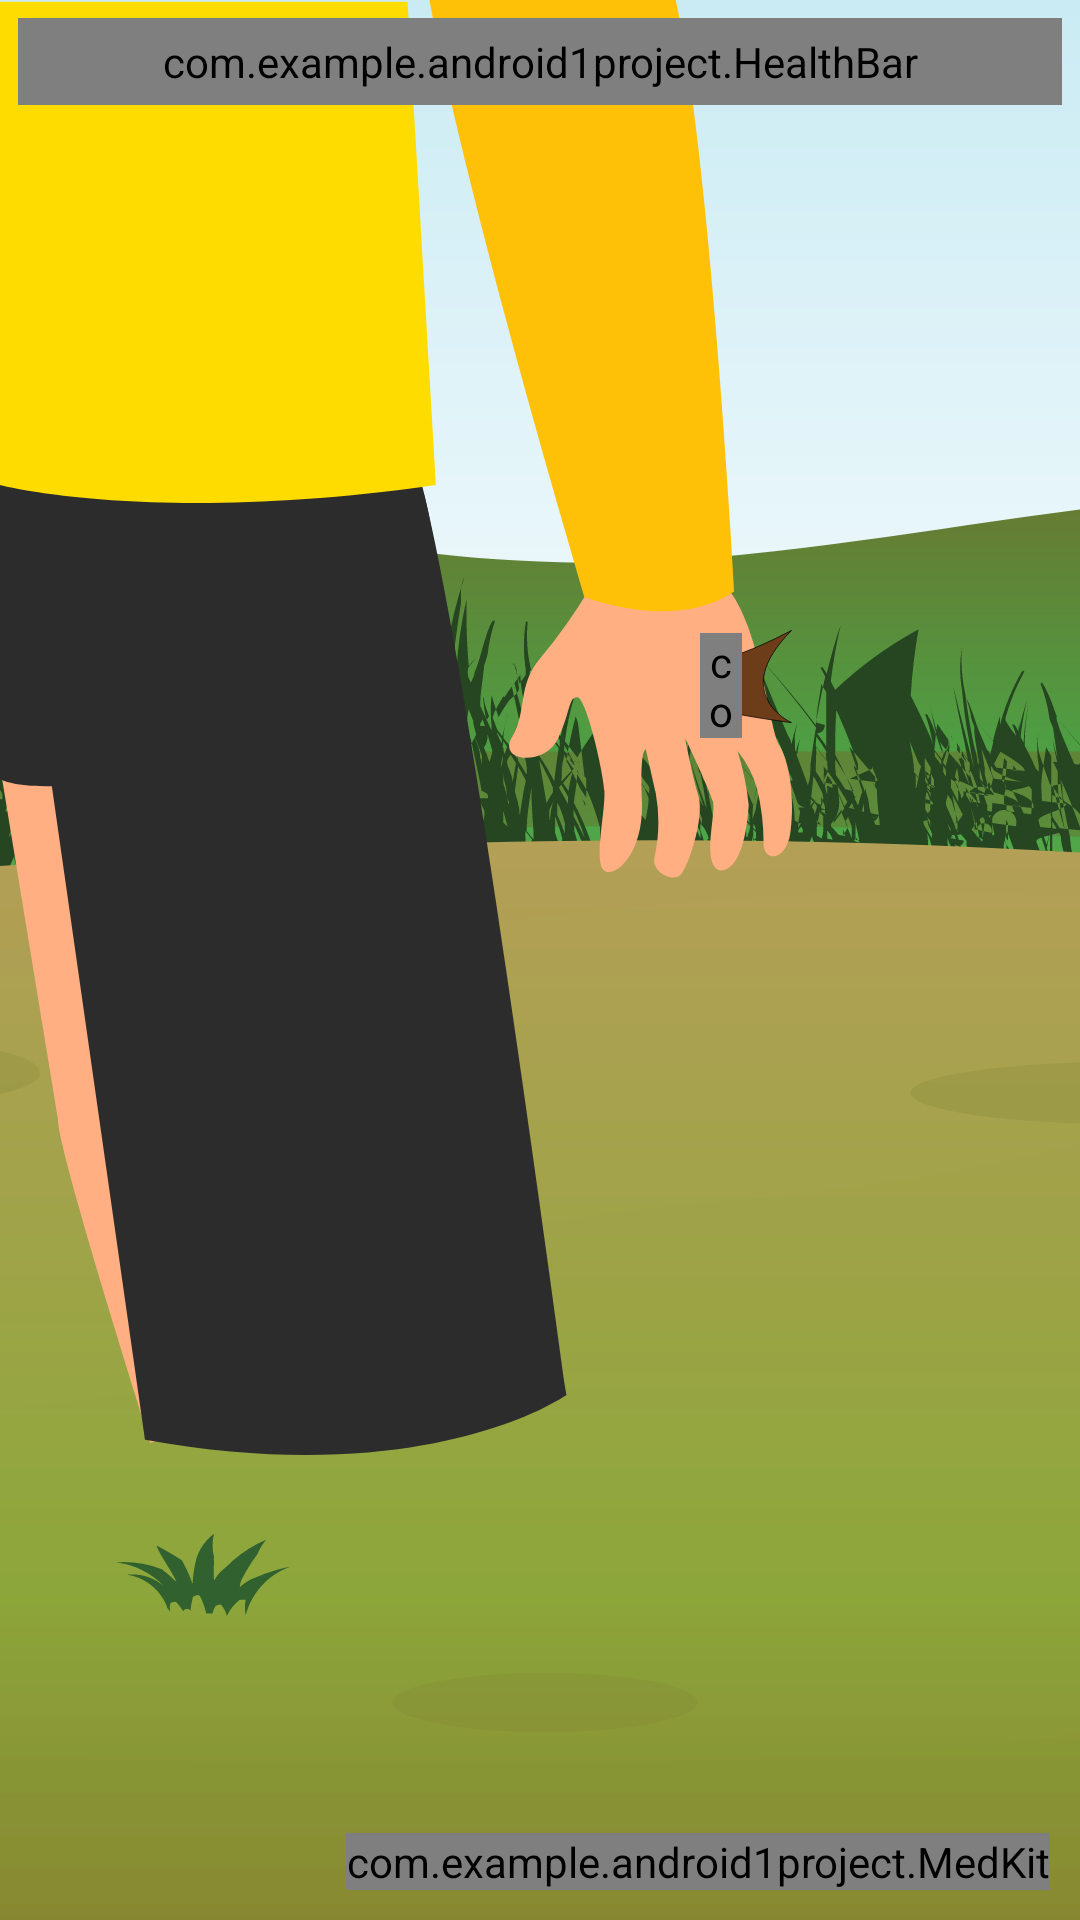

This screen was rendered from an Android layout file. Write that file and the resources it references.
<!-- AndroidManifest.xml: application theme AppTheme -->
<!-- res/layout/activity_option_4_zoom.xml -->
<?xml version="1.0" encoding="utf-8"?>
<RelativeLayout xmlns:android="http://schemas.android.com/apk/res/android"
    android:layout_width="match_parent"
    android:layout_height="match_parent"
    xmlns:app="http://schemas.android.com/apk/res-auto"
    android:background="@drawable/nature_bg_zoom"
    android:layoutDirection="ltr">

    <ImageView
        android:id="@+id/white_bg_4"
        android:layout_width="match_parent"
        android:layout_height="match_parent"
        android:background="@color/colorWhite"
        android:visibility="invisible"/>

    <ImageView
        android:id="@+id/victim_4z"
        android:layout_width="wrap_content"
        android:layout_height="wrap_content"
        android:src="@drawable/ic_girl_2_zoom"
        android:scaleType="centerCrop"
        android:visibility="visible"/>

    <ImageView
        android:id="@+id/bee_splinter"
        android:layout_width="wrap_content"
        android:layout_height="wrap_content"
        android:layout_alignEnd="@id/victim_4z"
        android:layout_alignTop="@id/victim_4z"
        android:layout_marginTop="210dp"
        android:src="@drawable/ic_splinter"
        android:visibility="visible"/>

    <ImageView
        android:id="@+id/girl_2_wound"
        android:layout_width="wrap_content"
        android:layout_height="wrap_content"
        android:layout_alignEnd="@id/victim_4z"
        android:layout_alignTop="@id/victim_4z"
        android:layout_marginTop="205dp"
        android:layout_marginEnd="20dp"
        android:src="@drawable/ic_girl_2_wound"
        android:visibility="visible"/>

    <com.example.android1project.OintmentWidget
        android:id="@+id/ointment_apply"
        android:layout_width="14dp"
        android:layout_height="35dp"
        android:layout_alignTop="@id/girl2_used_band_aid"
        android:layout_alignStart="@id/girl2_used_band_aid"/>

    <ImageView
        android:id="@+id/girl2_used_band_aid"
        android:layout_width="13.5dp"
        android:layout_height="35dp"
        android:layout_alignEnd="@id/victim_4z"
        android:layout_alignTop="@id/victim_4z"
        android:layout_marginTop="211dp"
        android:layout_marginEnd="17dp"
        android:src="@drawable/ic_band_aid_used_vertical"
        android:visibility="invisible"/>

    <ImageView
        android:id="@+id/girl_2_thigh"
        android:layout_width="100dp"
        android:layout_height="250dp"
        android:layout_alignStart="@id/victim_4z"
        android:layout_alignTop="@id/victim_4z"
        android:layout_marginTop="205dp"
        android:layout_marginStart="50dp"
        android:visibility="invisible"/>

    <ImageView
        android:id="@+id/item4"
        android:layout_width="wrap_content"
        android:layout_height="wrap_content"
        android:src="@drawable/ic_tweezers_open"
        android:visibility="gone"/>

    <TextView
        android:id="@+id/epipen_guide"
        android:layout_width="wrap_content"
        android:layout_height="wrap_content"
        android:layout_below="@id/hp_bar4z"
        android:layout_margin="5dp"
        android:padding="20dp"
        android:layout_centerHorizontal="true"
        android:text="@string/epipen_guide_tv"
        android:textSize="20sp"
        android:textColor="@color/colorBlack"
        android:textAllCaps="false"
        android:background="@drawable/info_msg_background"
        android:gravity="center"
        android:visibility="gone"/>

    <com.example.android1project.MedKit
        android:id="@+id/first_aid_kit_4"
        android:layout_width="wrap_content"
        android:layout_height="wrap_content"
        android:layout_margin="10dp"
        android:layout_alignParentBottom="true"
        android:layout_alignParentEnd="true"
        android:src="@drawable/ic_first_aid_kit"/>

    <com.example.android1project.HealthBar
        android:id="@+id/hp_bar4z"
        android:layout_width="match_parent"
        android:layout_height="wrap_content"
        android:layout_alignParentEnd="true"
        android:layout_margin="6dp"
        android:padding="5dp"
        android:progress="100"
        style="@android:style/Widget.ProgressBar.Horizontal"
        android:background="@color/transparent"
        android:progressDrawable="@drawable/progress_drawable"/>

    <RelativeLayout
        android:id="@+id/open_book"
        android:layout_width="wrap_content"
        android:layout_height="wrap_content"
        android:background="@drawable/ic_book_open"
        android:layout_centerInParent="true"
        android:visibility="gone">
        <TextView
            android:layout_width="58dp"
            android:layout_height="wrap_content"
            android:layout_marginTop="20dp"
            android:layout_marginStart="47dp"
            android:text="@string/defibrillator_instruction_1"
            android:textSize="15sp"
            android:textStyle="italic|bold"
            android:textAllCaps="false"
            android:textColor="@color/colorBlack"/>
        <TextView
            android:layout_width="110dp"
            android:layout_height="wrap_content"
            android:layout_marginTop="74dp"
            android:layout_marginStart="47dp"
            android:text="@string/defibrillator_instruction_2"
            android:textSize="15sp"
            android:textStyle="italic|bold"
            android:textAllCaps="false"
            android:textColor="@color/colorBlack"/>
        <TextView
            android:layout_width="105dp"
            android:layout_height="wrap_content"
            android:layout_marginTop="147dp"
            android:layout_marginStart="50dp"
            android:text="@string/pen_instruction"
            android:textSize="15sp"
            android:textStyle="italic|bold"
            android:textAllCaps="false"
            android:textColor="@color/colorBlack"/>
        <TextView
            android:layout_width="110dp"
            android:layout_height="wrap_content"
            android:layout_marginTop="50dp"
            android:layout_marginStart="185dp"
            android:text="@string/epipen_instruction"
            android:textSize="15sp"
            android:textStyle="italic|bold"
            android:textAllCaps="false"
            android:textColor="@color/colorBlack"/>
        <TextView
            android:layout_width="110dp"
            android:layout_height="wrap_content"
            android:layout_marginTop="147dp"
            android:layout_marginStart="185dp"
            android:text="@string/ointment_instruction"
            android:textSize="15sp"
            android:textStyle="italic|bold"
            android:textAllCaps="false"
            android:textColor="@color/colorBlack"/>
        <ImageButton
            android:id="@+id/close_book_btn"
            android:layout_width="50dp"
            android:layout_height="50dp"
            android:layout_marginTop="212dp"
            android:layout_centerHorizontal="true"
            android:src="@drawable/ic_cancel_btn"
            android:background="@color/transparent"
            android:scaleType="centerCrop"/>
    </RelativeLayout>

    <com.airbnb.lottie.LottieAnimationView
        android:id="@+id/ekg_4"
        android:layout_width="wrap_content"
        android:layout_height="wrap_content"
        android:layout_below="@id/hp_bar4z"
        android:layout_alignParentEnd="true"
        android:layout_margin="30dp"
        app:lottie_autoPlay="false"
        app:lottie_loop="false"
        app:lottie_rawRes="@raw/ekg_normal"
        android:visibility="gone"/>

    <ImageButton
        android:id="@+id/play_pause_btn_4"
        android:layout_width="60dp"
        android:layout_height="60dp"
        android:layout_alignParentBottom="true"
        android:layout_margin="15dp"
        android:src="@drawable/ic_pause_btn"
        android:background="@color/transparent"
        android:scaleType="fitXY"/>

</RelativeLayout>
<!-- resources referenced by this layout -->
<resources>
  <color name="colorBlack">#000000</color>
  <color name="colorWhite">#FFFFFF</color>
  <color name="transparent">#00FFFFFF</color>
  <!-- drawable ic_splinter (drawable) -->
  <vector xmlns:android="http://schemas.android.com/apk/res/android"
      android:width="73.405dp"
      android:height="30.941dp"
      android:viewportWidth="73.405"
      android:viewportHeight="30.941">
    <path
        android:pathData="M0.074,9.748S19.088,23.687 73.237,30.817c0,-0 -21.113,-9.507 0,-30.66 -0.06,-0.073 0.044,-0 0,-0C24.974,25.533 0.074,9.748 0.074,9.748Z"
        android:strokeWidth="0.25"
        android:fillColor="#6d3d19"
        android:strokeColor="#000"/>
  </vector>
  <!-- drawable info_msg_background (drawable-v24) -->
  <?xml version="1.0" encoding="utf-8"?>
  <shape xmlns:android="http://schemas.android.com/apk/res/android"
      android:shape="rectangle">
  
      <solid android:color="@color/colorAccent"/>
  
      <corners android:radius="50dp"/>
  
      <stroke android:width="3dp"
          android:color="@color/colorPrimaryDark"/>
  
  </shape>
  <!-- drawable progress_drawable (drawable) -->
  <?xml version="1.0" encoding="utf-8"?>
  <layer-list xmlns:android="http://schemas.android.com/apk/res/android">
      <item android:id="@android:id/background">
          <shape>
              <solid android:color="#4A4A4A" />
              <corners android:radius="10dp" />
          </shape>
      </item>
      <item android:id="@android:id/progress">
          <clip>
              <layer-list>
                  <item>
                      <color android:color="#00000000" />
                  </item>
                  <item android:height="10dp"
                      android:left="5dp"
                      android:top="5dp"
                      android:right="5dp"
                      android:bottom="5dp">
                      <shape>
                          <gradient android:startColor="@android:color/holo_red_dark"
                              android:endColor="@android:color/holo_red_light"
                              android:angle="180"/>
                          <corners android:radius="10dp" />
                      </shape>
                  </item>
              </layer-list>
          </clip>
      </item>
  </layer-list>
  <string name="defibrillator_instruction_1">Gives an electric shock to</string>
  <string name="defibrillator_instruction_2">restore the heart\'s rhythm</string>
  <string name="epipen_guide_tv">Did you know?\nEpipen should be\ninjected to the thigh</string>
  <string name="epipen_instruction"> Used to treat severe allergic reactions</string>
  <string name="ointment_instruction"> Used to clean and prevent infections</string>
  <string name="pen_instruction">Rarely used to open an airway</string>
  <style name="AppTheme" parent="Theme.AppCompat.Light.NoActionBar">
          
          <item name="colorPrimary">@color/colorPrimary</item>
          <item name="colorPrimaryDark">@color/colorPrimaryDark</item>
          <item name="colorAccent">@color/colorAccent</item>
          <item name="android:windowAnimationStyle">@style/CustomActivityAnimation</item>
      </style>
  <color name="colorAccent">#D6D5C9</color>
  <color name="colorPrimaryDark">#0A100D</color>
  <color name="colorPrimary">#8E2321</color>
  <style name="CustomActivityAnimation" parent="@android:style/Animation.Activity">
          <item name="android:activityOpenEnterAnimation">@anim/slide_in_right</item>
          <item name="android:activityOpenExitAnimation">@anim/slide_out_left</item>
          <item name="android:activityCloseEnterAnimation">@anim/slide_in_left</item>
          <item name="android:activityCloseExitAnimation">@anim/slide_out_right</item>
      </style>
</resources>
